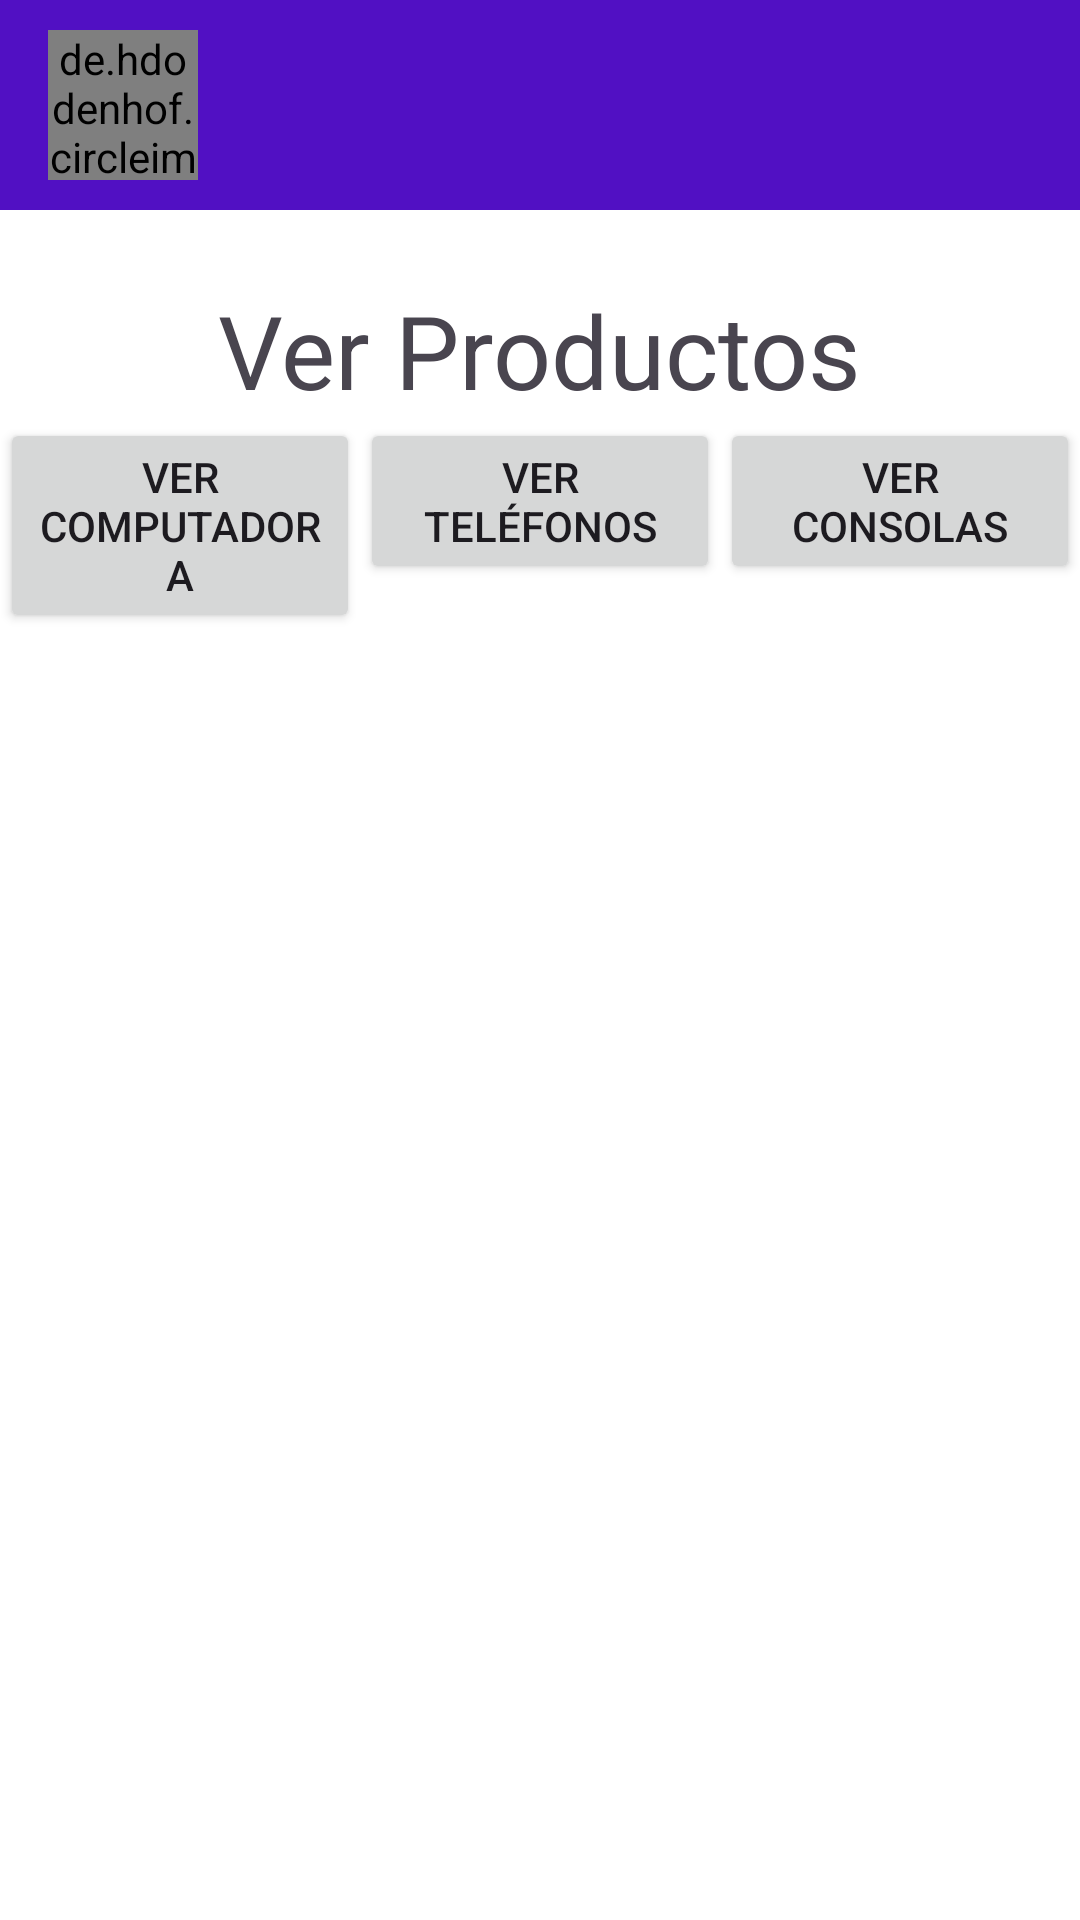

The Android layout XML behind this screen, and the referenced resources:
<!-- AndroidManifest.xml: application theme Theme.PowerHouseElectronics -->
<!-- res/layout/activity_index.xml -->
<?xml version="1.0" encoding="utf-8"?>
<androidx.constraintlayout.widget.ConstraintLayout xmlns:android="http://schemas.android.com/apk/res/android"
    xmlns:app="http://schemas.android.com/apk/res-auto"
    xmlns:tools="http://schemas.android.com/tools"
    android:layout_width="match_parent"
    android:layout_height="match_parent"
    android:background="#FFFFFF"
    tools:context=".Index">

    <include
        android:id="@+id/toolbar"
        layout="@layout/toolbar" />


    <ScrollView
        android:layout_width="match_parent"
        android:layout_height="0dp"
        android:layout_marginTop="8dp"
        app:layout_constraintBottom_toBottomOf="parent"
        app:layout_constraintTop_toBottomOf="@id/toolbar"
        app:layout_constraintVertical_bias="0.0"
        tools:layout_editor_absoluteX="0dp">

        <LinearLayout
            android:id="@+id/product_layout"
            android:layout_width="match_parent"
            android:layout_height="wrap_content"
            android:orientation="vertical">

            <TextView
                android:id="@+id/textView5"
                android:layout_width="wrap_content"
                android:layout_height="wrap_content"
                android:text="Ver Productos"
                android:textSize="34sp"
                android:layout_gravity="center_horizontal"
                android:layout_marginTop="16dp" />

            <LinearLayout
                android:layout_width="match_parent"
                android:layout_height="wrap_content"
                android:orientation="horizontal">

                <Button
                    android:id="@+id/btnViewPC"
                    android:layout_width="0dp"
                    android:layout_height="wrap_content"
                    android:layout_weight="1"
                    android:text="Ver Computadora"
                    android:layout_gravity="center_horizontal"
                    android:layout_marginTop="16dp" />

                <Button
                    android:id="@+id/btnViewTelefono"
                    android:layout_width="0dp"
                    android:layout_height="wrap_content"
                    android:layout_weight="1"
                    android:text="Ver Teléfonos"
                    android:layout_gravity="center_horizontal"
                    android:layout_marginTop="16dp" />

                <Button
                    android:id="@+id/btnViewConsola"
                    android:layout_width="0dp"
                    android:layout_height="wrap_content"
                    android:layout_weight="1"
                    android:text="Ver Consolas"
                    android:layout_gravity="center_horizontal"
                    android:layout_marginTop="16dp" />

            </LinearLayout>

            

            

        </LinearLayout>
    </ScrollView>
</androidx.constraintlayout.widget.ConstraintLayout>
<!-- res/layout/toolbar.xml (included above) -->
<?xml version="1.0" encoding="utf-8"?>
<androidx.appcompat.widget.Toolbar xmlns:android="http://schemas.android.com/apk/res/android"
    android:layout_width="match_parent"
    android:layout_height="70dp"
    android:background="#5110C3"
    android:elevation="4dp"
    android:textColor="#FBFBFB"
    android:theme="@style/ThemeOverlay.AppCompat.ActionBar"
    android:gravity="center_vertical"
    >

    <de.hdodenhof.circleimageview.CircleImageView
        android:id="@+id/user_profile_image"
        android:layout_width="50dp"
        android:layout_height="50dp"
        android:layout_marginStart="8dp"
        android:layout_marginEnd="8dp"
        android:layout_gravity="start"/>

    <TextView
        android:id="@+id/user_name"
        android:layout_width="wrap_content"
        android:layout_height="wrap_content"
        android:textColor="#FBFBFB"
        android:textSize="16sp"
        android:textStyle="bold"
        android:layout_gravity="start"/>


</androidx.appcompat.widget.Toolbar>
<!-- resources referenced by this layout -->
<resources>
  <style name="Theme.PowerHouseElectronics" parent="Base.Theme.PowerHouseElectronics" />
  <style name="Base.Theme.PowerHouseElectronics" parent="Theme.Material3.DayNight.NoActionBar">
          
          
      </style>
</resources>
